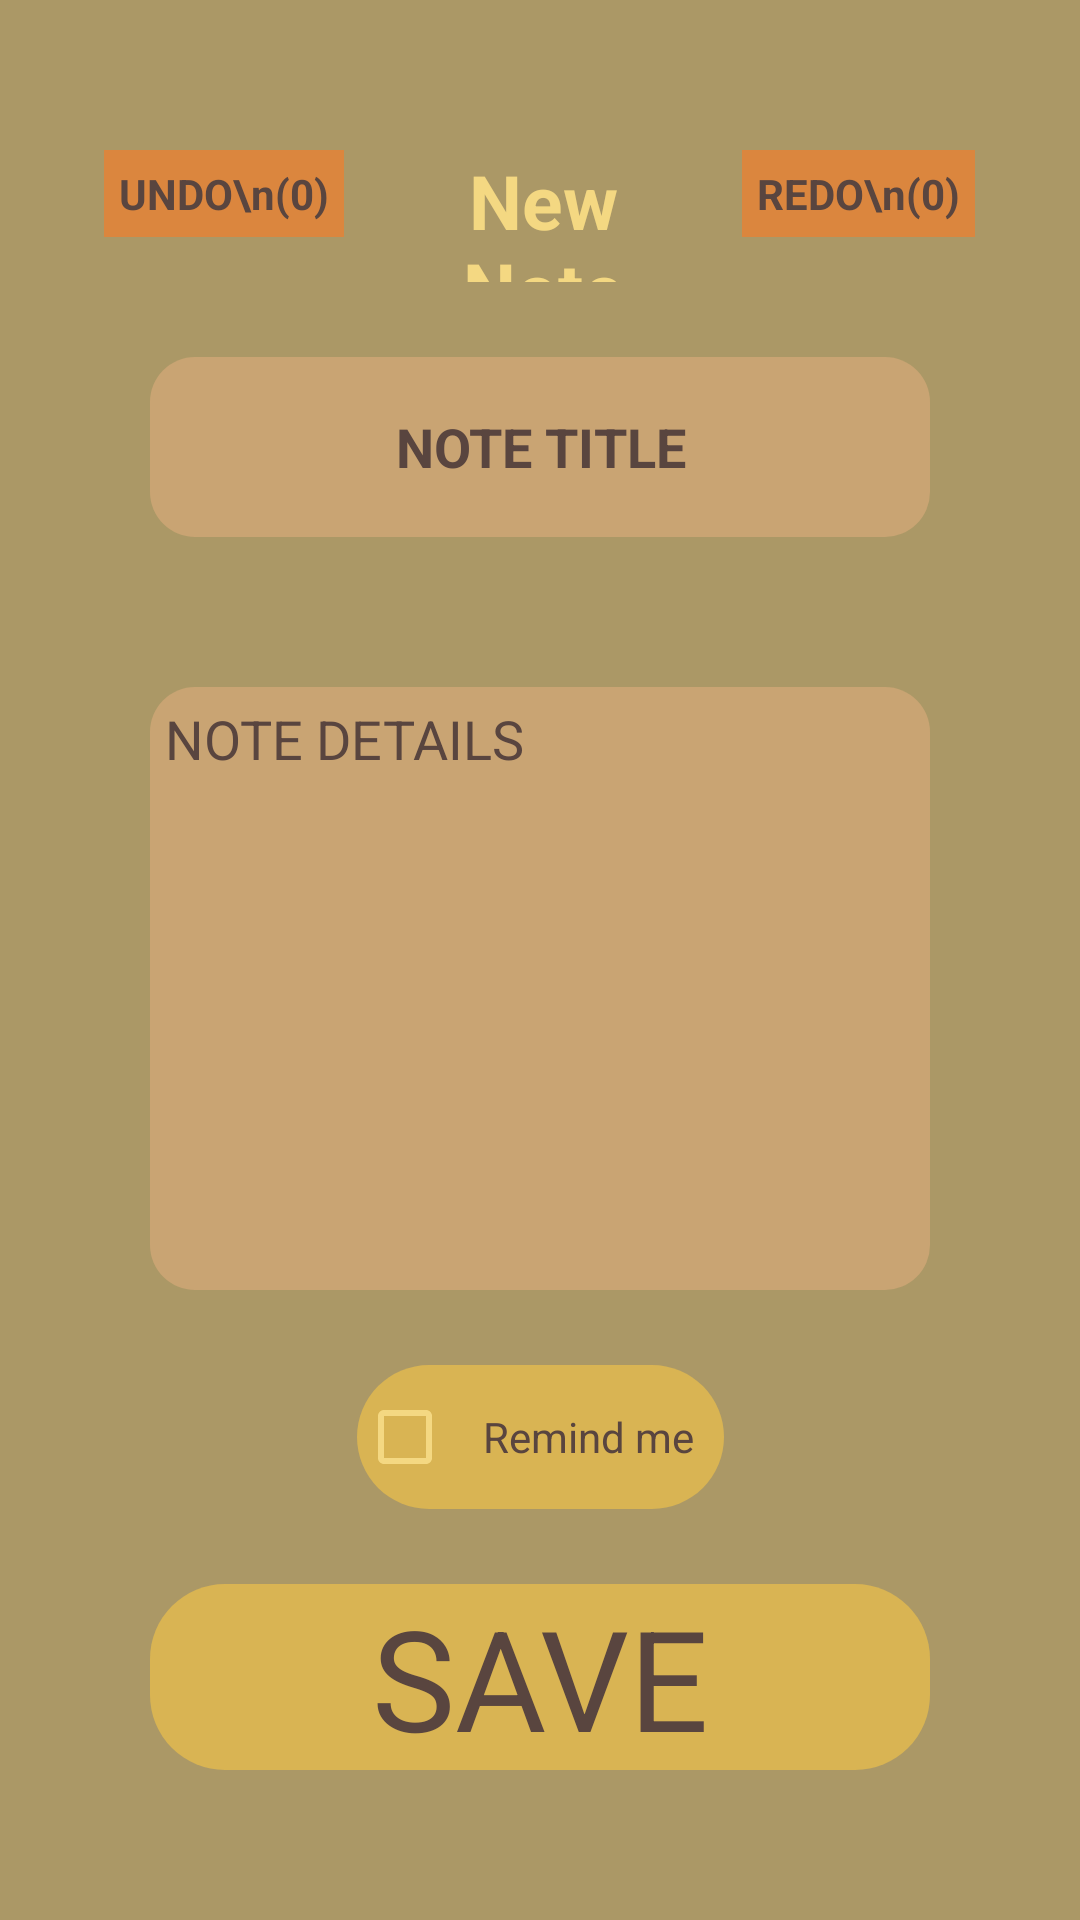

Reconstruct the res/layout file that produces this screen, plus the resources it refers to.
<!-- AndroidManifest.xml: application theme MainTheme -->
<!-- res/layout/newnote.xml -->
<?xml version="1.0" encoding="utf-8"?>
<androidx.constraintlayout.widget.ConstraintLayout xmlns:android="http://schemas.android.com/apk/res/android"
    xmlns:app="http://schemas.android.com/apk/res-auto"
    android:layout_width="match_parent"
    android:layout_height="match_parent"
    android:background="?attr/Background">

    <FrameLayout
        android:id="@+id/NewNoteFragHolder"
        android:layout_width="match_parent"
        android:layout_height="match_parent"
        app:layout_constraintBottom_toBottomOf="parent"
        app:layout_constraintEnd_toEndOf="parent"
        app:layout_constraintStart_toStartOf="parent"
        app:layout_constraintTop_toTopOf="parent" />

    <TextView
        android:id="@+id/NewNoteTitle"
        android:layout_width="0dp"
        android:layout_height="44dp"
        android:layout_marginStart="25dp"
        android:layout_marginTop="50dp"
        android:layout_marginEnd="25dp"
        android:gravity="center"
        android:text="New Note"
        android:textAlignment="center"
        android:textColor="?attr/Title"
        android:textSize="25dp"

        android:textStyle="bold"
        app:layout_constraintEnd_toStartOf="@+id/NewNoteRedo"
        app:layout_constraintStart_toEndOf="@+id/NewNoteUndo"
        app:layout_constraintTop_toTopOf="parent" />

    <TextView
        android:padding="5dp"
        android:text="UNDO\n(0)"
        android:gravity="center"
        android:textAlignment="center"
        android:textStyle="bold"
        android:textColor="?attr/Text"
        android:background="?attr/Interactable"
        android:id="@+id/NewNoteUndo"
        android:layout_width="wrap_content"
        android:layout_height="wrap_content"
        android:layout_marginStart="5dp"
        android:layout_marginTop="50dp"
        android:layout_marginEnd="5dp"
        app:layout_constraintEnd_toEndOf="parent"
        app:layout_constraintHorizontal_bias="0.11"
        app:layout_constraintStart_toStartOf="parent"
        app:layout_constraintTop_toTopOf="parent" />

    <TextView
        android:padding="5dp"
        android:text="REDO\n(0)"
        android:gravity="center"
        android:textAlignment="center"
        android:textStyle="bold"
        android:textColor="?attr/Text"
        android:background="?attr/Interactable"
        android:id="@+id/NewNoteRedo"
        android:layout_width="wrap_content"
        android:layout_height="wrap_content"
        android:layout_marginStart="5dp"
        android:layout_marginTop="50dp"
        android:layout_marginEnd="5dp"
        app:layout_constraintEnd_toEndOf="parent"
        app:layout_constraintHorizontal_bias="0.89"
        app:layout_constraintStart_toStartOf="parent"
        app:layout_constraintTop_toTopOf="parent" />

    <EditText
        android:textColorHint="?attr/Text"
        android:maxLines="1"
        android:singleLine="true"
        android:textColor="?attr/Text"
        android:id="@+id/NewNoteNoteTitle"
        android:layout_width="0dp"
        android:layout_height="60dp"
        android:layout_marginStart="50dp"
        android:layout_marginLeft="50dp"
        android:layout_marginTop="25dp"
        android:layout_marginEnd="50dp"
        android:layout_marginRight="50dp"
        android:gravity="center"
        android:hint="NOTE TITLE"
        android:textAlignment="center"
        android:textStyle="bold"
        app:autoSizeTextType="uniform"
        app:layout_constraintEnd_toEndOf="parent"
        android:background="@drawable/edittextborder"
        app:layout_constraintStart_toStartOf="parent"
        app:layout_constraintTop_toBottomOf="@+id/NewNoteTitle" />

    <EditText
        android:textColorHint="?attr/Text"
        android:id="@+id/NewNoteNoteDetail"
        android:layout_width="0dp"
        android:layout_height="0dp"
        android:layout_marginStart="50dp"
        android:layout_marginTop="50dp"
        android:layout_marginEnd="50dp"
        android:layout_marginBottom="25dp"
        android:background="@drawable/edittextborder"
        android:gravity="start"
        android:hint="NOTE DETAILS"
        android:padding="5dp"
        android:paddingTop="15dp"
        android:paddingBottom="15dp"

        android:textColor="?attr/Text"
        app:layout_constraintBottom_toTopOf="@+id/NewNoteCheckBox"
        app:layout_constraintEnd_toEndOf="parent"
        app:layout_constraintStart_toStartOf="parent"
        app:layout_constraintTop_toBottomOf="@+id/NewNoteNoteTitle" />

    <CheckBox
        android:id="@+id/NewNoteCheckBox"
        android:layout_width="wrap_content"
        android:layout_height="wrap_content"
        android:layout_marginStart="50dp"
        android:layout_marginEnd="50dp"
        android:layout_marginBottom="25dp"
        android:background="@drawable/roundbordernote"
        android:buttonTint="?attr/Title"
        android:padding="10dp"
        android:text="Remind me"
        android:textColor="?attr/Text"
        app:layout_constraintBottom_toTopOf="@+id/NewNoteSave"
        app:layout_constraintEnd_toEndOf="parent"
        app:layout_constraintStart_toStartOf="parent" />

    <TextView
        android:onClick="Save"
        android:textColor="?attr/Text"
        android:id="@+id/NewNoteSave"
        android:layout_width="0dp"
        android:layout_height="62dp"
        android:layout_marginStart="50dp"
        android:layout_marginLeft="50dp"
        android:layout_marginEnd="50dp"
        android:layout_marginRight="50dp"
        android:layout_marginBottom="50dp"
        android:background="@drawable/roundbordernote"
        android:gravity="center"
        android:text="SAVE"
        android:textAlignment="center"
        app:autoSizeTextType="uniform"
        app:layout_constraintBottom_toBottomOf="parent"
        app:layout_constraintEnd_toEndOf="parent"
        app:layout_constraintStart_toStartOf="parent" />

</androidx.constraintlayout.widget.ConstraintLayout>
<!-- resources referenced by this layout -->
<resources>
  <!-- drawable edittextborder (drawable) -->
  <?xml version="1.0" encoding="utf-8"?>
  <shape xmlns:android="http://schemas.android.com/apk/res/android">
      <solid
          android:color="?attr/EditTextBorder"/>
      <corners android:radius="15dp"/>
  </shape>
  <!-- drawable roundbordernote (drawable) -->
  <?xml version="1.0" encoding="utf-8"?>
  <shape xmlns:android="http://schemas.android.com/apk/res/android" >
      <solid
          android:color="?attr/NoteTextBorder"/>
      <corners android:radius="25dp"/>
      
  </shape>
  <style name="MainTheme" parent="Theme.MaterialComponents.DayNight.DarkActionBar">
          <item name="Background">#FFAB9866</item>
          <item name="Title">#FFf4d882</item>
          <item name="Interactable">#FFdb863e</item>
          <item name="Text">#FF6C5346</item>
          <item name="EditTextBorder">#FFc9a473</item>
          <item name="FragBackground">#8F000000</item>
          <item name="DelHighlight">#FFCAB377</item>
          <item name="NoteTextBorder">#FFd9b453</item>
      </style>
</resources>
